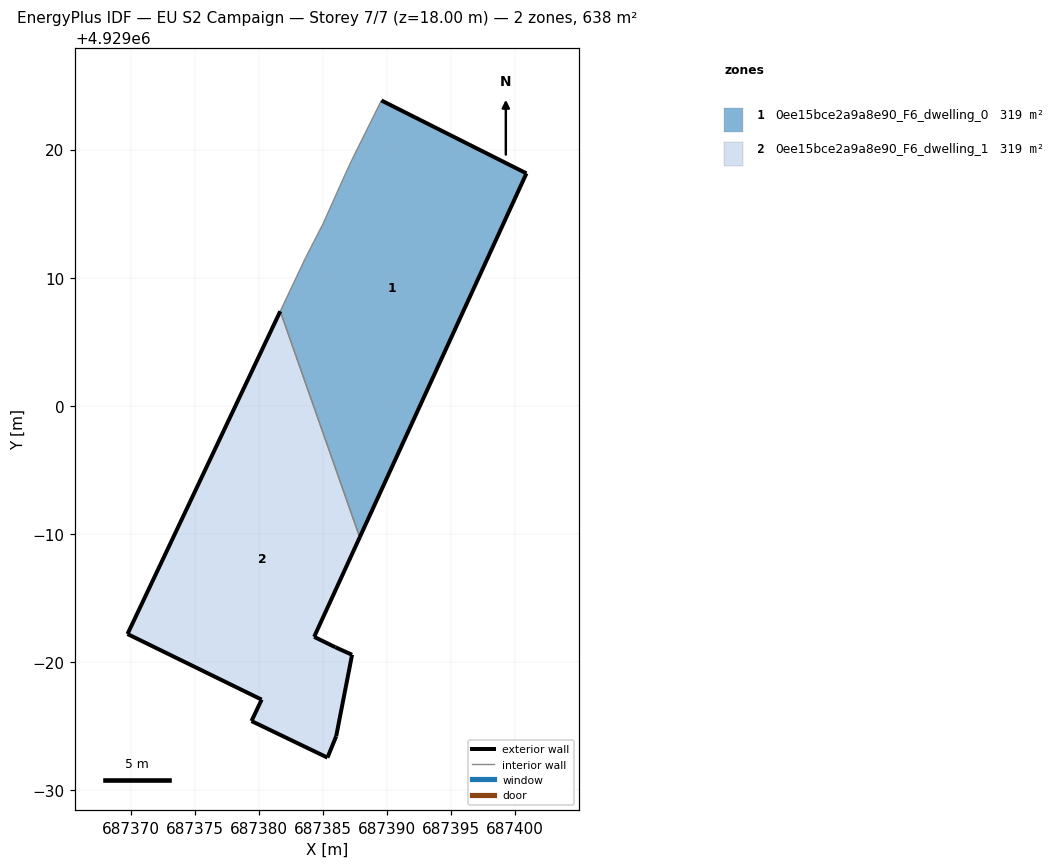
=== STOREY PLAN SPEC (per zone: floor XY polygon, exterior-wall plan segments, windows/doors) ===
zone 1: 0ee15bce2a9a8e90_F6_dwelling_0  (318.8 m²)
  floor: (687387.88, 4928989.73) (687400.89, 4929018.14) (687389.57, 4929023.83) (687387.28, 4929019.22) (687386.78, 4929018.15) (687385.02, 4929014.22) (687383.62, 4929011.49) (687381.68, 4929007.38)
  exterior wall: (687389.57, 4929023.83) – (687400.89, 4929018.14)  [12.7 m]
  exterior wall: (687400.89, 4929018.14) – (687387.88, 4928989.73)  [31.2 m]
  interior walls: 6
zone 2: 0ee15bce2a9a8e90_F6_dwelling_1  (318.8 m²)
  floor: (687386.04, 4928974.20) (687387.28, 4928980.56) (687385.97, 4928981.15) (687384.32, 4928981.96) (687387.88, 4928989.73) (687381.68, 4929007.38) (687369.75, 4928982.18) (687380.22, 4928977.06) (687379.43, 4928975.39) (687385.36, 4928972.53)
  exterior wall: (687386.04, 4928974.20) – (687385.36, 4928972.53)  [1.8 m]
  exterior wall: (687385.36, 4928972.53) – (687379.43, 4928975.39)  [6.6 m]
  exterior wall: (687379.43, 4928975.39) – (687380.22, 4928977.06)  [1.9 m]
  exterior wall: (687380.22, 4928977.06) – (687369.75, 4928982.18)  [11.7 m]
  exterior wall: (687369.75, 4928982.18) – (687381.68, 4929007.38)  [27.9 m]
  exterior wall: (687387.88, 4928989.73) – (687384.32, 4928981.96)  [8.5 m]
  exterior wall: (687384.32, 4928981.96) – (687385.97, 4928981.15)  [1.8 m]
  exterior wall: (687385.97, 4928981.15) – (687387.28, 4928980.56)  [1.4 m]
  exterior wall: (687387.28, 4928980.56) – (687386.04, 4928974.20)  [6.5 m]
  interior walls: 1

=== DERIVED (storey summary) ===
Building: EU S2 Campaign
Storey: 7 of 7  (floor level z = 18.00 m)
Storey gross floor area: 637.5 m²
Zones on this storey: 2
  - 0ee15bce2a9a8e90_F6_dwelling_0: floor 318.8 m²; exterior wall 43.9 m (131.7 m²); WWR 0.0%
  - 0ee15bce2a9a8e90_F6_dwelling_1: floor 318.8 m²; exterior wall 68.1 m (204.2 m²); WWR 0.0%
Zone adjacency (shared interzone walls):
  - 0ee15bce2a9a8e90_F6_dwelling_0 ↔ 0ee15bce2a9a8e90_F6_dwelling_1